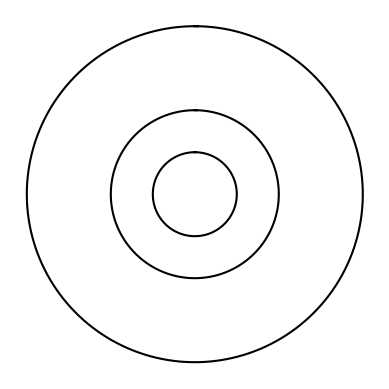
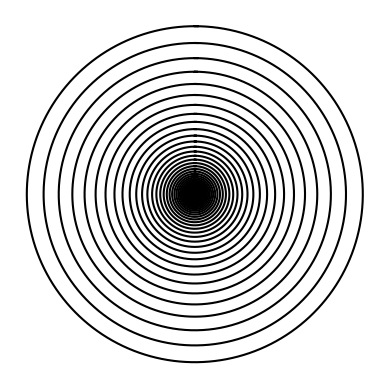
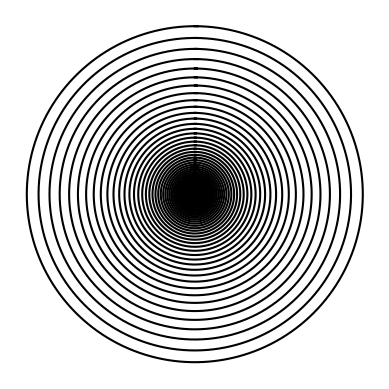

These charts were generated, in order, by the following Python code:
#!/usr/bin/env python3
# -*- coding: utf-8 -*-
"""
Created on Mon Feb  4 10:30:12 2019

@author: diegoquinones
"""

import matplotlib.pyplot as plt
import numpy as np
import math 

def circle(center,rad):
    n = int(4*rad*math.pi)
    t = np.linspace(0,6.3,n)
    x = center[0]+rad*np.sin(t)
    y = center[1]+rad*np.cos(t)
    return x,y

def draw_circles(ax,n,center,radius,w):
    if n>0:
        x,y = circle(center,radius)
        ax.plot(x,y,color='k')
        draw_circles(ax,n-1,center,radius*w,w)
      
plt.close("all") 
fig, ax = plt.subplots() 
draw_circles(ax, 3, [100,0], 100,.5)
ax.set_aspect(1.0)
ax.axis('off')
plt.show()
fig.savefig('circles.png')
fig, ax = plt.subplots() 
draw_circles(ax, 50, [100,0], 100,.9)
ax.set_aspect(1.0)
ax.axis('off')
plt.show()
fig.savefig('circles2.png')
fig, ax = plt.subplots() 
draw_circles(ax, 80, [100,0], 100,.93)
ax.set_aspect(1.0)
ax.axis('off')
plt.show()
fig.savefig('circles3.png')
